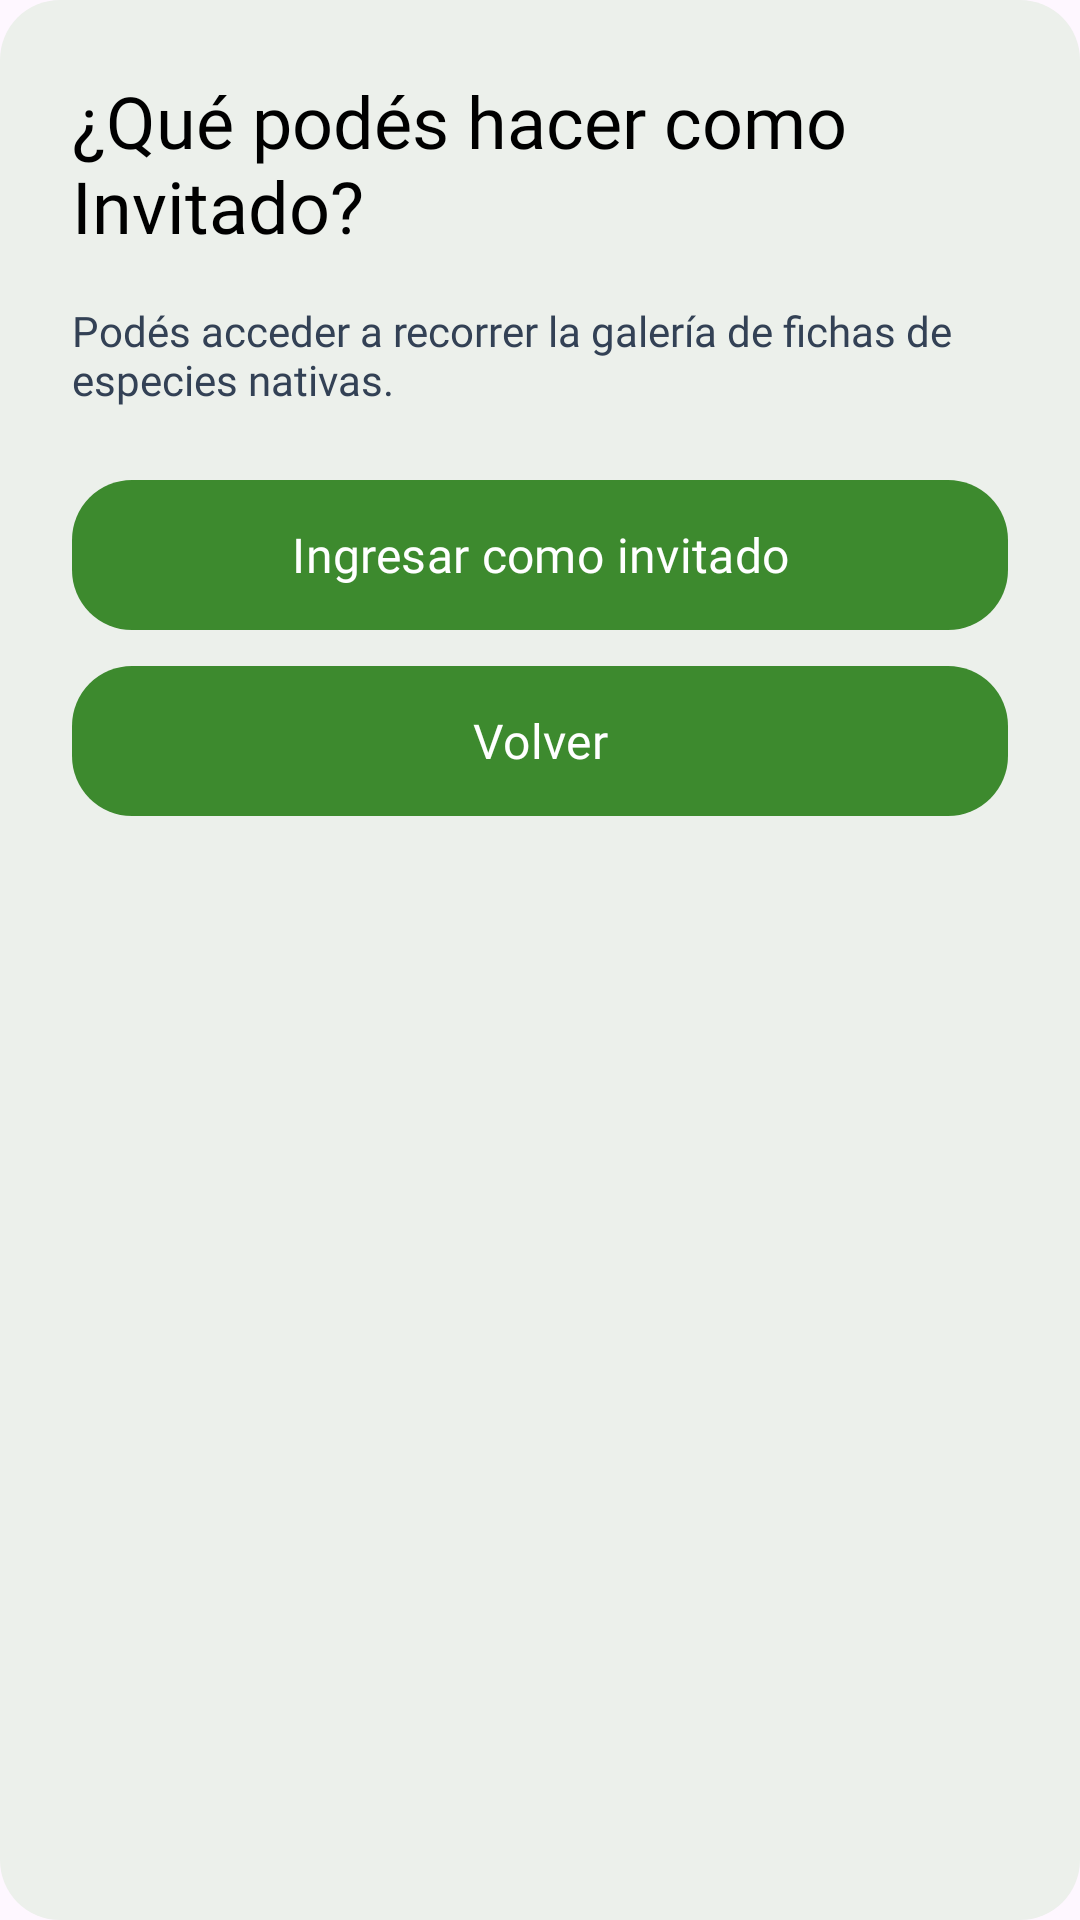

The Android layout XML behind this screen, and the referenced resources:
<!-- AndroidManifest.xml: application theme Theme.FlorAppMovil -->
<!-- res/layout/modal_invitado.xml -->
<?xml version="1.0" encoding="utf-8"?>
<LinearLayout
    xmlns:android="http://schemas.android.com/apk/res/android"
    xmlns:app="http://schemas.android.com/apk/res-auto"
    android:layout_width="match_parent"
    android:layout_height="wrap_content"
    android:orientation="vertical"
    android:padding="24dp"
    android:background="@drawable/modal_background"
    android:layout_gravity="center">

    <TextView
        android:id="@+id/tvModalTitulo"
        android:layout_width="wrap_content"
        android:layout_height="wrap_content"
        android:text="¿Qué podés hacer como Invitado?"
        style="@style/TituloModal"
        android:layout_marginBottom="16dp" />

    <TextView
        android:id="@+id/tvModalDescripcion"
        style="@style/TextoPrincipal"
        android:layout_width="match_parent"
        android:layout_height="wrap_content"
        android:text="Podés acceder a recorrer la galería de fichas de especies nativas."
        android:layout_marginBottom="24dp" />

    <Button
        android:id="@+id/btnModalIngresar"
        style="@style/BotonEstilo"
        android:text="Ingresar como invitado"
        android:layout_marginBottom="12dp" />

    <Button
        android:id="@+id/btnModalVolver"
        style="@style/BotonEstilo"
        android:text="Volver" />



</LinearLayout>
<!-- resources referenced by this layout -->
<resources>
  <!-- drawable modal_background (drawable) -->
  <?xml version="1.0" encoding="utf-8"?>
  <shape xmlns:android="http://schemas.android.com/apk/res/android"
      android:shape="rectangle">
      <solid android:color="@color/fondo" />
      <corners android:radius="20dp" />
  </shape>
  <style name="BotonEstilo" parent="Widget.Material3.Button">
          <item name="android:layout_width">match_parent</item>
          <item name="android:layout_height">50dp</item>
          <item name="android:fontFamily">@font/poppins_medium</item>
          <item name="android:textColor">@color/white</item>
          <item name="android:textSize">16sp</item>
          <item name="android:background">@drawable/boton_redondeado</item>
          <item name="backgroundTint">@null</item>
      </style>
  <style name="TextoPrincipal">
          <item name="android:fontFamily">@font/poppins_medium</item>
          <item name="android:textColor">@color/texto_principal</item>
          <item name="android:textSize">14sp</item>
      </style>
  <style name="TituloModal">
          <item name="android:fontFamily">@font/poppins_semi_bold</item>
          <item name="android:textColor">@color/black</item>
          <item name="android:textSize">24sp</item>
      </style>
  <style name="Theme.FlorAppMovil" parent="Base.Theme.FlorAppMovil" />
  <color name="fondo">#ECF0EB</color>
  <color name="white">#FFFFFFFF</color>
  <!-- drawable boton_redondeado (drawable) -->
  <?xml version="1.0" encoding="utf-8"?>
  <shape xmlns:android="http://schemas.android.com/apk/res/android"
      android:shape="rectangle">
  
      
      <solid android:color="@color/verde1" />
  
      
      <corners android:radius="20dp" />
  
  </shape>
  <color name="texto_principal">#334155</color>
  <color name="black">#FF000000</color>
  <style name="Base.Theme.FlorAppMovil" parent="Theme.Material3.DayNight.NoActionBar">
      </style>
  <color name="verde1">#3d8a2e</color>
</resources>
